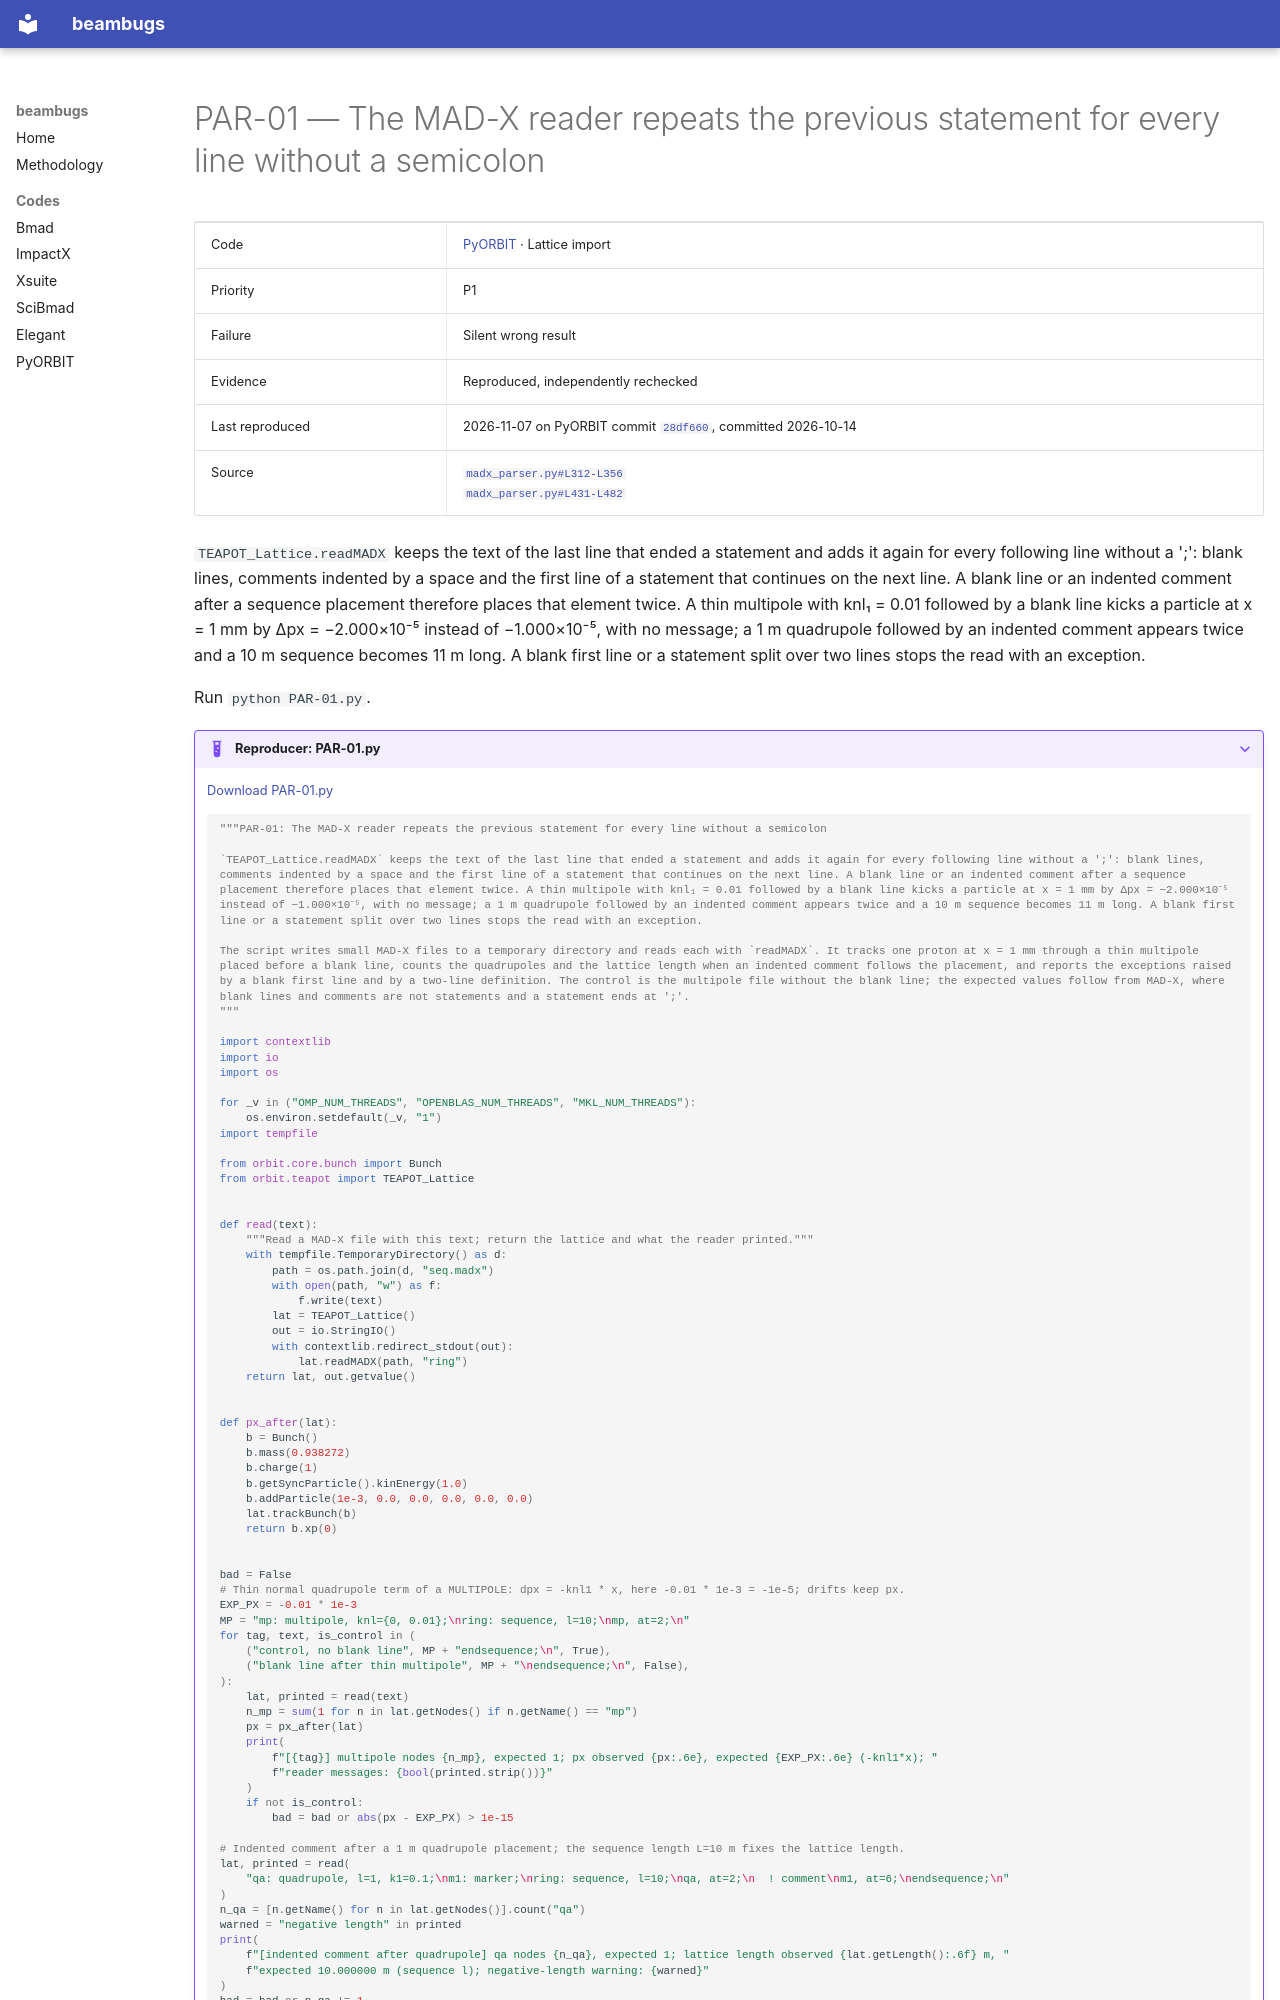

repository: nikitakuklev/beambugs · page: pyorbit/PAR-01/index.html · generator: mkdocs

---
title: "PAR-01: The MAD-X reader repeats the previous statement for every line without a semicolon"
hide:
  - toc
---

# PAR-01 — The MAD-X reader repeats the previous statement for every line without a semicolon

| | |
|---|---|
| Code | [PyORBIT](../index.md) · Lattice import |
| Priority | P1 |
| Failure | Silent wrong result |
| Evidence | Reproduced, independently rechecked |
| Last reproduced | 2026-11-07 on PyORBIT commit [`28df660`](https://github.com/PyORBIT-Collaboration/PyORBIT3/commit/28df66018aeb), committed 2026-10-14 |
| Source | [`madx_parser.py#L312-L356`](https://github.com/PyORBIT-Collaboration/PyORBIT3/blob/28df66018aebe4e2b780b9747f4a2d7b8430a5c0/py/orbit/parsers/madx_parser.py#L312-L356)<br>[`madx_parser.py#L431-L482`](https://github.com/PyORBIT-Collaboration/PyORBIT3/blob/28df66018aebe4e2b780b9747f4a2d7b8430a5c0/py/orbit/parsers/madx_parser.py#L431-L482) |

`TEAPOT_Lattice.readMADX` keeps the text of the last line that ended a statement and adds it again for every following line without a ';': blank lines, comments indented by a space and the first line of a statement that continues on the next line. A blank line or an indented comment after a sequence placement therefore places that element twice. A thin multipole with knl₁ = 0.01 followed by a blank line kicks a particle at x = 1 mm by Δpx = −2.000×10⁻⁵ instead of −1.000×10⁻⁵, with no message; a 1 m quadrupole followed by an indented comment appears twice and a 10 m sequence becomes 11 m long. A blank first line or a statement split over two lines stops the read with an exception.

Run `python PAR-01.py`.

??? example "Reproducer: PAR-01.py"

    [Download PAR-01.py](PAR-01.py)

    ```python
    """PAR-01: The MAD-X reader repeats the previous statement for every line without a semicolon

    `TEAPOT_Lattice.readMADX` keeps the text of the last line that ended a statement and adds it again for every following line without a ';': blank lines, comments indented by a space and the first line of a statement that continues on the next line. A blank line or an indented comment after a sequence placement therefore places that element twice. A thin multipole with knl₁ = 0.01 followed by a blank line kicks a particle at x = 1 mm by Δpx = −2.000×10⁻⁵ instead of −1.000×10⁻⁵, with no message; a 1 m quadrupole followed by an indented comment appears twice and a 10 m sequence becomes 11 m long. A blank first line or a statement split over two lines stops the read with an exception.

    The script writes small MAD-X files to a temporary directory and reads each with `readMADX`. It tracks one proton at x = 1 mm through a thin multipole placed before a blank line, counts the quadrupoles and the lattice length when an indented comment follows the placement, and reports the exceptions raised by a blank first line and by a two-line definition. The control is the multipole file without the blank line; the expected values follow from MAD-X, where blank lines and comments are not statements and a statement ends at ';'.
    """

    import contextlib
    import io
    import os

    for _v in ("OMP_NUM_THREADS", "OPENBLAS_NUM_THREADS", "MKL_NUM_THREADS"):
        os.environ.setdefault(_v, "1")
    import tempfile

    from orbit.core.bunch import Bunch
    from orbit.teapot import TEAPOT_Lattice


    def read(text):
        """Read a MAD-X file with this text; return the lattice and what the reader printed."""
        with tempfile.TemporaryDirectory() as d:
            path = os.path.join(d, "seq.madx")
            with open(path, "w") as f:
                f.write(text)
            lat = TEAPOT_Lattice()
            out = io.StringIO()
            with contextlib.redirect_stdout(out):
                lat.readMADX(path, "ring")
        return lat, out.getvalue()


    def px_after(lat):
        b = Bunch()
        b.mass(0.938272)
        b.charge(1)
        b.getSyncParticle().kinEnergy(1.0)
        b.addParticle(1e-3, 0.0, 0.0, 0.0, 0.0, 0.0)
        lat.trackBunch(b)
        return b.xp(0)


    bad = False
    # Thin normal quadrupole term of a MULTIPOLE: dpx = -knl1 * x, here -0.01 * 1e-3 = -1e-5; drifts keep px.
    EXP_PX = -0.01 * 1e-3
    MP = "mp: multipole, knl={0, 0.01};\nring: sequence, l=10;\nmp, at=2;\n"
    for tag, text, is_control in (
        ("control, no blank line", MP + "endsequence;\n", True),
        ("blank line after thin multipole", MP + "\nendsequence;\n", False),
    ):
        lat, printed = read(text)
        n_mp = sum(1 for n in lat.getNodes() if n.getName() == "mp")
        px = px_after(lat)
        print(
            f"[{tag}] multipole nodes {n_mp}, expected 1; px observed {px:.6e}, expected {EXP_PX:.6e} (-knl1*x); "
            f"reader messages: {bool(printed.strip())}"
        )
        if not is_control:
            bad = bad or abs(px - EXP_PX) > 1e-15
